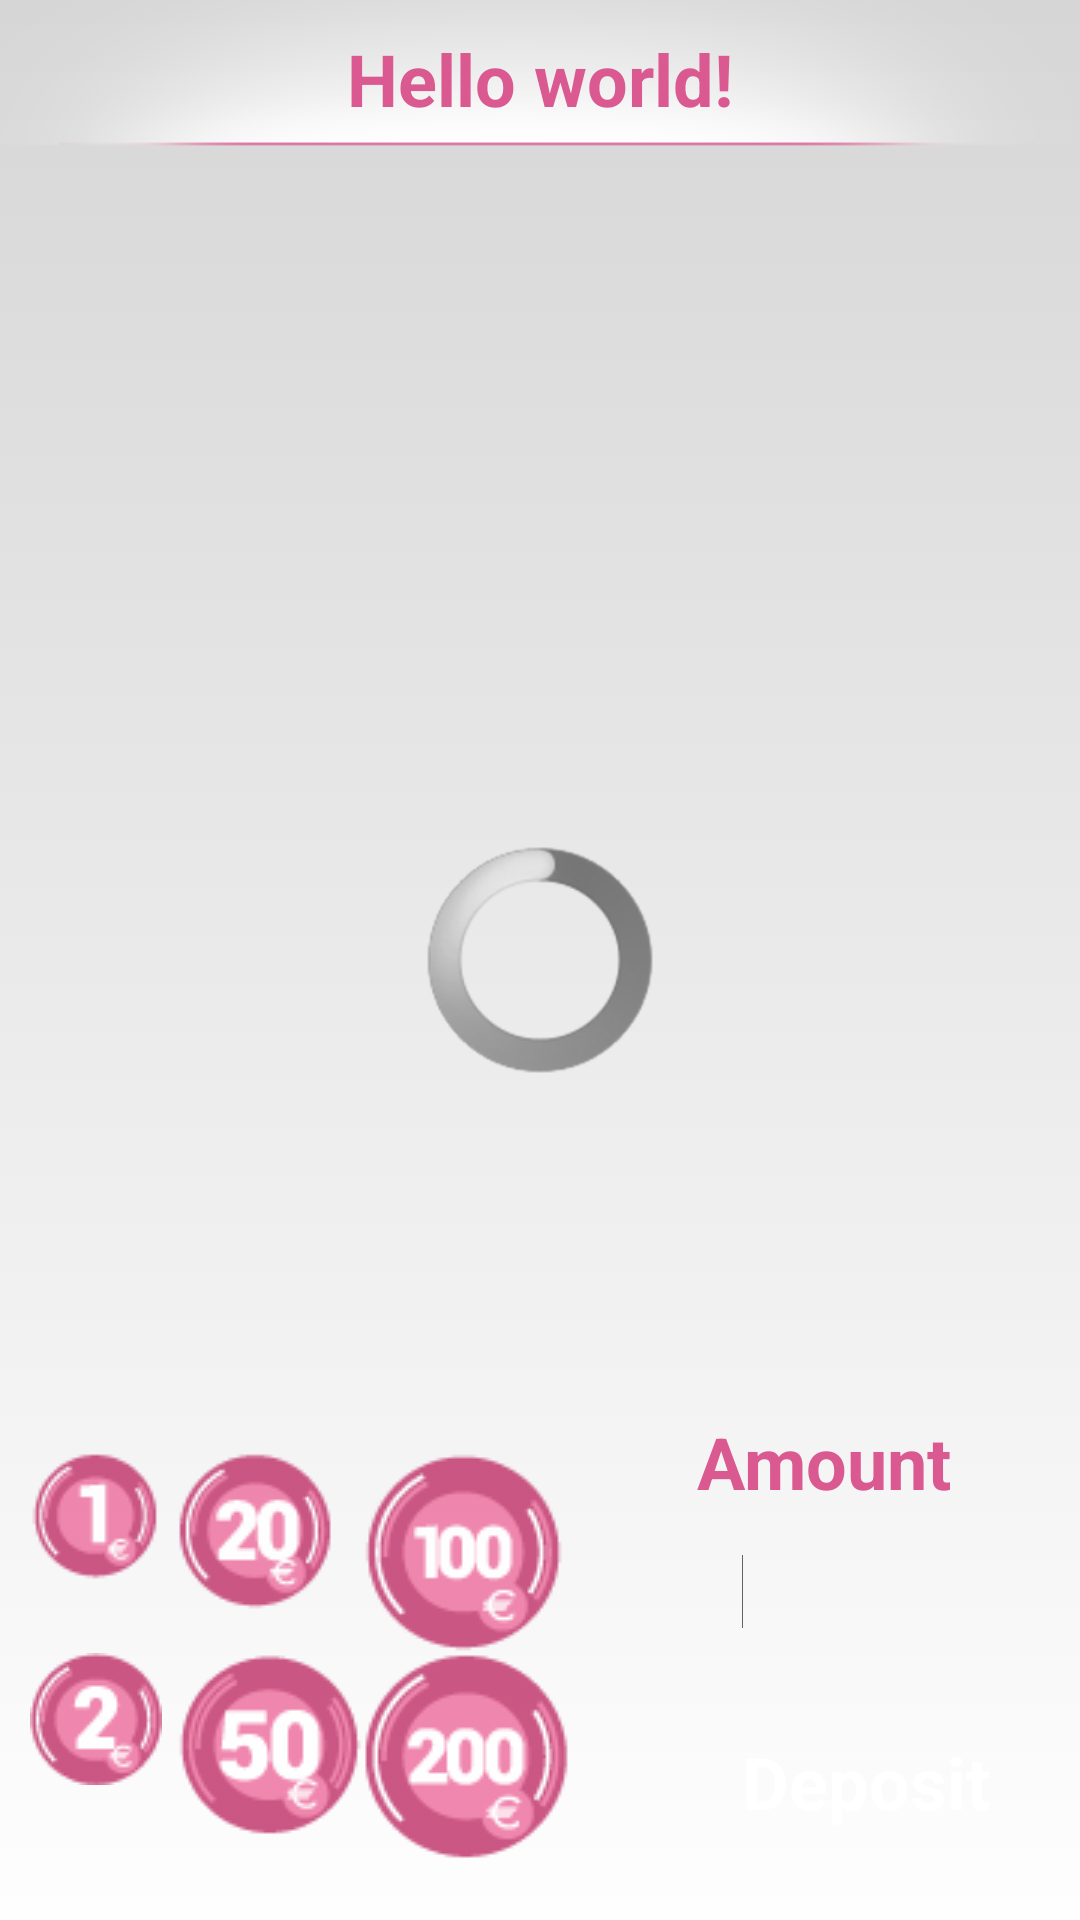

Write the Android layout XML for this screen, with the resource values it uses.
<!-- AndroidManifest.xml: application theme AppTheme -->
<!-- res/layout/browse_pigs_activity.xml -->
<RelativeLayout xmlns:android="http://schemas.android.com/apk/res/android"
    xmlns:tools="http://schemas.android.com/tools"
    android:layout_width="match_parent"
    android:layout_height="match_parent"
    android:background="@drawable/basic_background" >

    <ImageView
        android:id="@+id/imageView1"
        android:layout_width="wrap_content"
        android:layout_height="wrap_content"
        android:layout_marginTop="-40dp"
        android:src="@drawable/base_titular_galeria" />

    <TextView
        android:id="@+id/piggy_name_textview"
        style="@style/TextFieldTitleStyle"
        android:layout_width="wrap_content"
        android:layout_height="wrap_content"
        android:layout_centerHorizontal="true"
        android:layout_marginTop="10dp"
        android:paddingTop="0dp"
        android:text="@string/hello_world"
        tools:context=".BrowsePigsActivicity" />

    <Gallery
        android:id="@+id/gallery"
        android:layout_width="fill_parent"
        android:layout_height="wrap_content"
        android:layout_alignParentTop="false"
        android:layout_below="@id/imageView1"
        android:layout_centerHorizontal="true"
        android:layout_marginTop="-20dp"
        android:spacing="-50dp" />

    <ImageButton
        android:id="@+id/coin2"
        android:layout_width="wrap_content"
        android:layout_height="wrap_content"
        android:layout_alignParentLeft="true"
        android:layout_alignTop="@+id/coin200"
        android:layout_marginLeft="10dp"
        android:background="@drawable/background_coin"
        android:paddingBottom="5dp"
        android:paddingRight="5dp"
        android:src="@drawable/moneda_2" />

    <ImageButton
        android:id="@+id/coin50"
        android:layout_width="wrap_content"
        android:layout_height="wrap_content"
        android:layout_alignTop="@+id/coin200"
        android:layout_toRightOf="@+id/coin2"
        android:background="@drawable/background_coin"
        android:paddingBottom="5dp"
        android:src="@drawable/moneda_50" />

    <ImageButton
        android:id="@+id/coin200"
        android:layout_width="wrap_content"
        android:layout_height="wrap_content"
        android:layout_alignParentBottom="true"
        android:layout_marginBottom="15dp"
        android:layout_toRightOf="@+id/coin50"
        android:background="@drawable/background_coin"
        android:paddingBottom="5dp"
        android:src="@drawable/moneda_200" />

    <ImageButton
        android:id="@+id/coin100"
        android:layout_width="wrap_content"
        android:layout_height="wrap_content"
        android:layout_above="@+id/coin200"
        android:layout_alignLeft="@+id/coin200"
        android:background="@drawable/background_coin"
        android:src="@drawable/moneda_100" />

    <ImageButton
        android:id="@+id/coin1"
        android:layout_width="wrap_content"
        android:layout_height="wrap_content"
        android:layout_alignTop="@id/coin100"
        android:layout_marginLeft="10dp"
        android:background="@drawable/background_coin"
        android:src="@drawable/moneda_1" />

    <ImageButton
        android:id="@+id/coin20"
        android:layout_width="wrap_content"
        android:layout_height="wrap_content"
        android:layout_alignLeft="@id/coin50"
        android:layout_alignTop="@id/coin100"
        android:background="@drawable/background_coin"
        android:src="@drawable/moneda_20" />

    <TextView
        android:id="@+id/textView1"
        style="@style/TextFieldTitleStyle"
        android:layout_width="wrap_content"
        android:layout_height="wrap_content"
        android:layout_above="@+id/amount_edit"
        android:layout_alignLeft="@+id/amount_edit"
        android:layout_alignRight="@+id/amount_edit"
        android:gravity="left"
        android:text="@string/amount" />

    <Button
        android:id="@+id/donate_button"
        style="@style/ButtonStyle"
        android:layout_width="wrap_content"
        android:layout_height="wrap_content"
        android:layout_alignLeft="@id/donate_button"
        android:layout_alignParentBottom="true"
        android:layout_alignParentRight="true"
        android:layout_marginBottom="15dp"
        android:layout_marginRight="15dp"
        android:layout_marginTop="5dp"
        android:text="@string/put_money_in_piggybank" />

    <EditText
        android:id="@+id/amount_edit"
        style="@style/TextFieldStyle"
        android:layout_width="wrap_content"
        android:layout_height="wrap_content"
        android:layout_above="@id/donate_button"
        android:layout_alignLeft="@id/donate_button"
        android:layout_alignRight="@id/donate_button"
        android:gravity="left"
        android:inputType="number" >

        <requestFocus />
    </EditText>

    <ProgressBar
        android:id="@+id/progressbar"
        style="?android:attr/progressBarStyleLarge"
        android:layout_width="wrap_content"
        android:layout_height="wrap_content"
        android:layout_centerHorizontal="true"
        android:layout_centerVertical="true" />

</RelativeLayout>
<!-- resources referenced by this layout -->
<resources>
  <!-- drawable background_coin (drawable) -->
  <?xml version="1.0" encoding="utf-8"?>
  <shape
      xmlns:android="http://schemas.android.com/apk/res/android"
      android:shape="rectangle" >
      <corners
          android:radius="8dp" />
      <solid
          android:color="#00FFFFFF"/>
  </shape>
  <!-- drawable basic_background (drawable) -->
  <?xml version="1.0" encoding="utf-8"?>
  <shape
      xmlns:android="http://schemas.android.com/apk/res/android"
      android:shape="rectangle" >
      <gradient
          android:angle="270"
          android:startColor="@color/background_top"
          android:endColor="@color/background_bottom"
          android:type="linear"  />
  </shape>
  <string name="amount">Amount</string>
  <string name="hello_world">Hello world!</string>
  <string name="put_money_in_piggybank">Deposit</string>
  <style name="ButtonStyle">
          <item name="android:textSize">24sp</item>
          <item name="android:textColor">#ffffff</item>
          <item name="android:textStyle">bold</item>
          <item name="android:padding">15dp</item>
          <item name="android:background">@drawable/basic_button</item>
      </style>
  <style name="TextFieldTitleStyle">
          <item name="android:textColor">@color/pink_text</item>
          <item name="android:textStyle">bold</item>
          <item name="android:textSize">24sp</item>
          <item name="android:paddingTop">@dimen/form_field_down_padding</item>
          <item name="android:paddingBottom">@dimen/form_title_down_padding</item>
      </style>
  <style name="AppTheme" parent="android:Theme.Light" />
  <color name="background_top">#d6d6d6</color>
  <color name="background_bottom">#fefefe</color>
  <!-- drawable basic_button (drawable) -->
  <?xml version="1.0" encoding="utf-8"?>
  <selector xmlns:android="http://schemas.android.com/apk/res/android">
      <item android:drawable="@drawable/basic_button_pressed"
            android:state_pressed="true" />
      <item android:drawable="@drawable/basic_button_focused"
            android:state_focused="true" />
      <item android:drawable="@drawable/basic_button_default" />
  </selector>
  <color name="grey_text">#646262</color>
  <!-- drawable basic_edit (drawable) -->
  <?xml version="1.0" encoding="utf-8"?>
  <selector xmlns:android="http://schemas.android.com/apk/res/android">
      <item android:drawable="@drawable/basic_edit_pressed"
            android:state_pressed="true" />
      <item android:drawable="@drawable/basic_edit_focused"
            android:state_focused="true" />
      <item android:drawable="@drawable/basic_edit_default" />
  </selector>
  <color name="pink_text">#d95990</color>
  <dimen name="form_field_down_padding">22dp</dimen>
  <dimen name="form_title_down_padding">5dp</dimen>
  <!-- drawable basic_edit_focused (drawable) -->
  <?xml version="1.0" encoding="utf-8"?>
  <shape
      xmlns:android="http://schemas.android.com/apk/res/android"
      android:shape="rectangle" >
      <corners
          android:radius="8dp" />
      <solid
          android:color="#ffffff"/>
      <stroke
          android:width="@dimen/strokewidth"
          android:color="@color/grey_text"  />
  </shape>
  <!-- drawable basic_edit_default (drawable) -->
  <?xml version="1.0" encoding="utf-8"?>
  <shape
      xmlns:android="http://schemas.android.com/apk/res/android"
      android:shape="rectangle" >
      <corners
          android:radius="8dp" />
      <solid
          android:color="@color/basic_edit_default"/>
      <stroke
          android:width="@dimen/strokewidth"
          android:color="@color/grey_text"  />
  </shape>
  <dimen name="strokewidth">1dp</dimen>
  <color name="basic_button_top">#f49ac1</color>
  <color name="basic_button_bottom">#d95990</color>
  <color name="basic_edit_default">#d6d6d6</color>
</resources>
